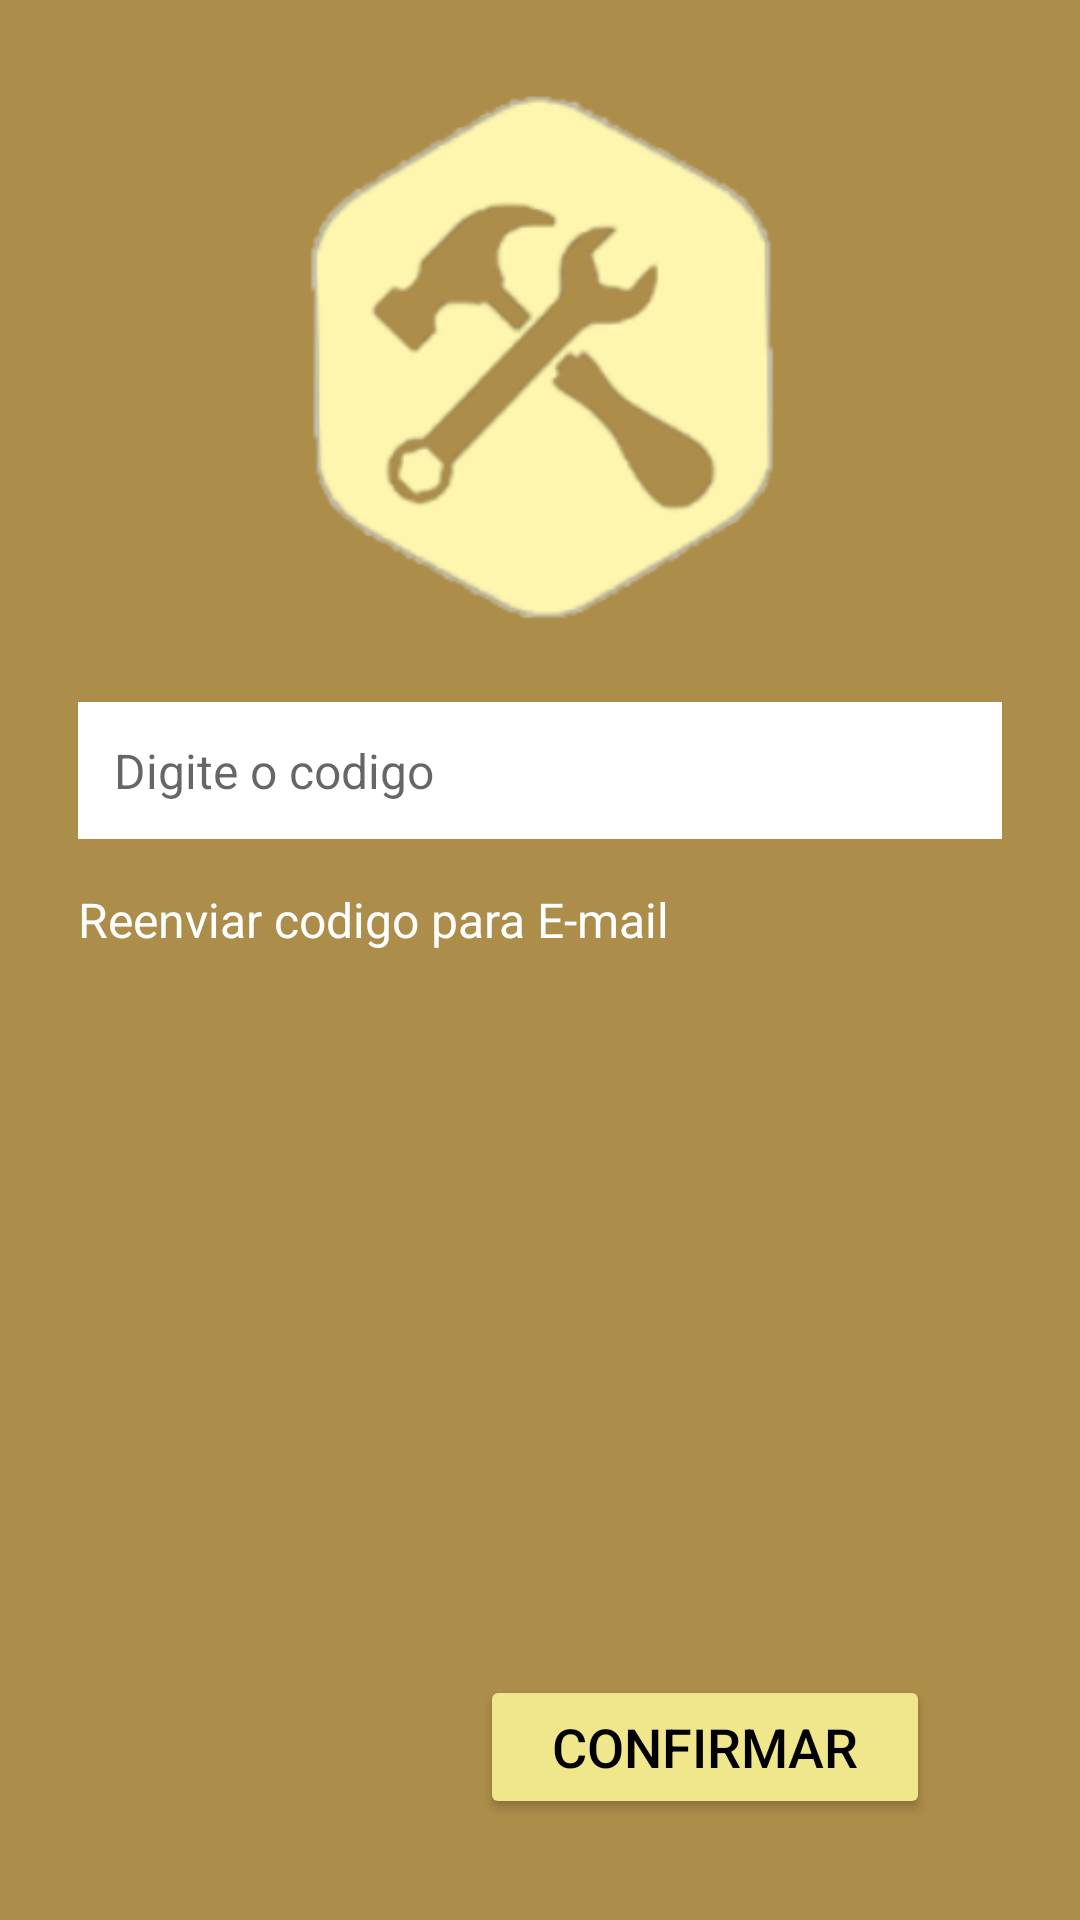

This screen was rendered from an Android layout file. Write that file and the resources it references.
<!-- AndroidManifest.xml: application theme Theme.SoPerito -->
<!-- res/layout/activity_forgot_password_code.xml -->
<?xml version="1.0" encoding="utf-8"?>
<androidx.constraintlayout.widget.ConstraintLayout xmlns:android="http://schemas.android.com/apk/res/android"
    xmlns:app="http://schemas.android.com/apk/res-auto"
    xmlns:tools="http://schemas.android.com/tools"
    android:layout_width="match_parent"
    android:layout_height="match_parent"
    android:padding="26dp"
    android:background="@color/marrom"
    tools:context=".view.usuario.ForgotPasswordCodeActivity">

    <ImageView
        android:id="@+id/img_logo"
        android:layout_width="214dp"
        android:layout_height="182dp"
        android:src="@drawable/img_logo"
        app:layout_constraintEnd_toEndOf="parent"
        app:layout_constraintStart_toStartOf="parent"
        app:layout_constraintTop_toTopOf="parent" />

    <EditText
        android:id="@+id/edit_confirm_code"
        android:layout_width="0dp"
        android:layout_height="wrap_content"
        android:layout_marginTop="26dp"
        android:padding="12dp"
        android:hint="Digite o codigo"
        android:textSize="16dp"
        android:inputType="textEmailAddress"
        app:layout_constraintTop_toBottomOf="@+id/img_logo"
        app:layout_constraintStart_toStartOf="parent"
        app:layout_constraintEnd_toEndOf="parent"
        android:background="@color/white"
        />

    <TextView
        android:id="@+id/text_code_confirm"
        android:layout_width="0dp"
        android:layout_height="wrap_content"
        android:layout_marginTop="16dp"
        android:textSize="16dp"
        android:text="Reenviar codigo para E-mail"
        android:textColor="@color/white"
        app:layout_constraintTop_toBottomOf="@+id/edit_confirm_code"
        app:layout_constraintStart_toStartOf="parent"
        app:layout_constraintEnd_toEndOf="parent"
        />

    <Button
        android:id="@+id/button_confirm"
        android:layout_width="150dp"
        android:layout_height="wrap_content"
        android:layout_marginTop="8dp"
        android:layout_marginEnd="24dp"
        android:backgroundTint="@color/gold"
        android:text="confirmar"
        android:textAllCaps="true"
        android:textColor="@color/black"
        android:textSize="18sp"
        app:layout_constraintBottom_toBottomOf="parent"
        app:layout_constraintEnd_toEndOf="parent"
        app:layout_constraintTop_toBottomOf="@id/text_code_confirm"
        app:layout_constraintVertical_bias="0.968" />

</androidx.constraintlayout.widget.ConstraintLayout>
<!-- resources referenced by this layout -->
<resources>
  <color name="black">#FF000000</color>
  <color name="gold">#F0E68C</color>
  <color name="marrom">#AC8D49</color>
  <color name="white">#FFFFFFFF</color>
  <!-- drawable img_logo: png bitmap (drawable, 32440 bytes) -->
  <style name="Theme.SoPerito" parent="Theme.MaterialComponents.DayNight.DarkActionBar">
          
          <item name="colorPrimary">@color/purple_500</item>
          <item name="colorPrimaryVariant">@color/purple_700</item>
          <item name="colorOnPrimary">@color/white</item>
          
          <item name="colorSecondary">@color/teal_200</item>
          <item name="colorSecondaryVariant">@color/teal_700</item>
          <item name="colorOnSecondary">@color/black</item>
          
          <item name="android:statusBarColor" tools:targetApi="l">?attr/colorPrimaryVariant</item>
          
      </style>
  <color name="purple_500">#FF6200EE</color>
  <color name="purple_700">#FF3700B3</color>
  <color name="teal_200">#FF03DAC5</color>
  <color name="teal_700">#FF018786</color>
</resources>
